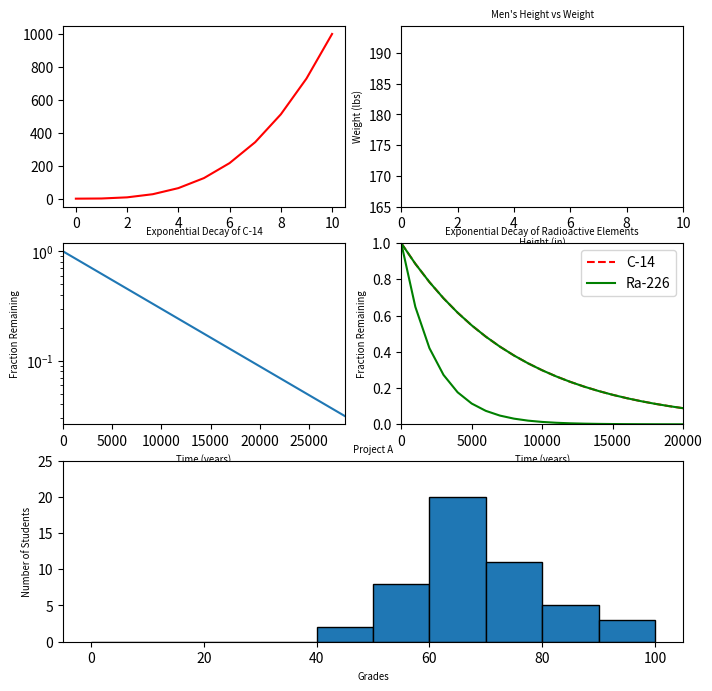

This chart was generated by the following Python code: (Note: this script raises an exception after producing the figure.)
#!/usr/bin/env python3
import numpy as np
import matplotlib.pyplot as plt

y0 = np.arange(0, 11) ** 3

mean = [69, 0]
cov = [[15, 8], [8, 15]]
np.random.seed(5)
x1, y1 = np.random.multivariate_normal(mean, cov, 2000).T
y1 += 180

x2 = np.arange(0, 28651, 5730)
r2 = np.log(0.5)
t2 = 5730
y2 = np.exp((r2 / t2) * x2)

x3 = np.arange(0, 21000, 1000)
r3 = np.log(0.5)
t31 = 5730
t32 = 1600
y31 = np.exp((r3 / t31) * x3)
y32 = np.exp((r3 / t32) * x3)

np.random.seed(5)
student_grades = np.random.normal(68, 15, 50)

ig = plt.figure(figsize=(8, 8))


ax0 = plt.subplot2grid((3, 2), (0, 0))
ax1 = plt.subplot2grid((3, 2), (0, 1))
ax2 = plt.subplot2grid((3, 2), (1, 0))
ax3 = plt.subplot2grid((3, 2), (1, 1))
ax4 = plt.subplot2grid((3, 2), (2, 0), colspan=2)


ax0.plot(y0, 'r')
ax1.set_xlim((0, 10))


ax1.scatter(x1, y1, c='m')
ax1.set_ylabel('Weight (lbs)', fontsize='x-small')
ax1.set_xlabel('Height (in)', fontsize='x-small')
ax1.set_title('Men\'s Height vs Weight', fontsize='x-small')


ax2.plot(x2, y2)
ax2.set_yscale('log')
ax2.set_xlim(0, 28650)
ax2.set_ylabel('Fraction Remaining', fontsize='x-small')
ax2.set_xlabel('Time (years)', fontsize='x-small')
ax2.set_title('Exponential Decay of C-14', fontsize='x-small')


ax3.plot(x3, y31, 'r--', x3, y31, 'g')
ax3.plot(x3, y32, 'g')
ax3.set_xlim(0, 20000)
ax3.set_ylim(0, 1)
ax3.set_xlabel('Time (years)', fontsize='x-small')
ax3.set_ylabel('Fraction Remaining', fontsize='x-small')
ax3.set_title('Exponential Decay of Radioactive Elements', fontsize='x-small')
ax3.legend(['C-14', 'Ra-226'])


ax4.hist(student_grades, bins=10, range=(0, 100), histtype='bar', ec='black')
ax4.set_xlabel('Grades', fontsize='x-small')
ax4.set_ylabel('Number of Students', fontsize='x-small')
ax4.set_title('Project A', fontsize='x-small')
ax4.set_yticks(np.arange(0, 30, 5))

fig.suptitle('All in One')
plt.subplots_adjust(hspace=0.5)
plt.savefig('5-all_in_one')
plt.show()